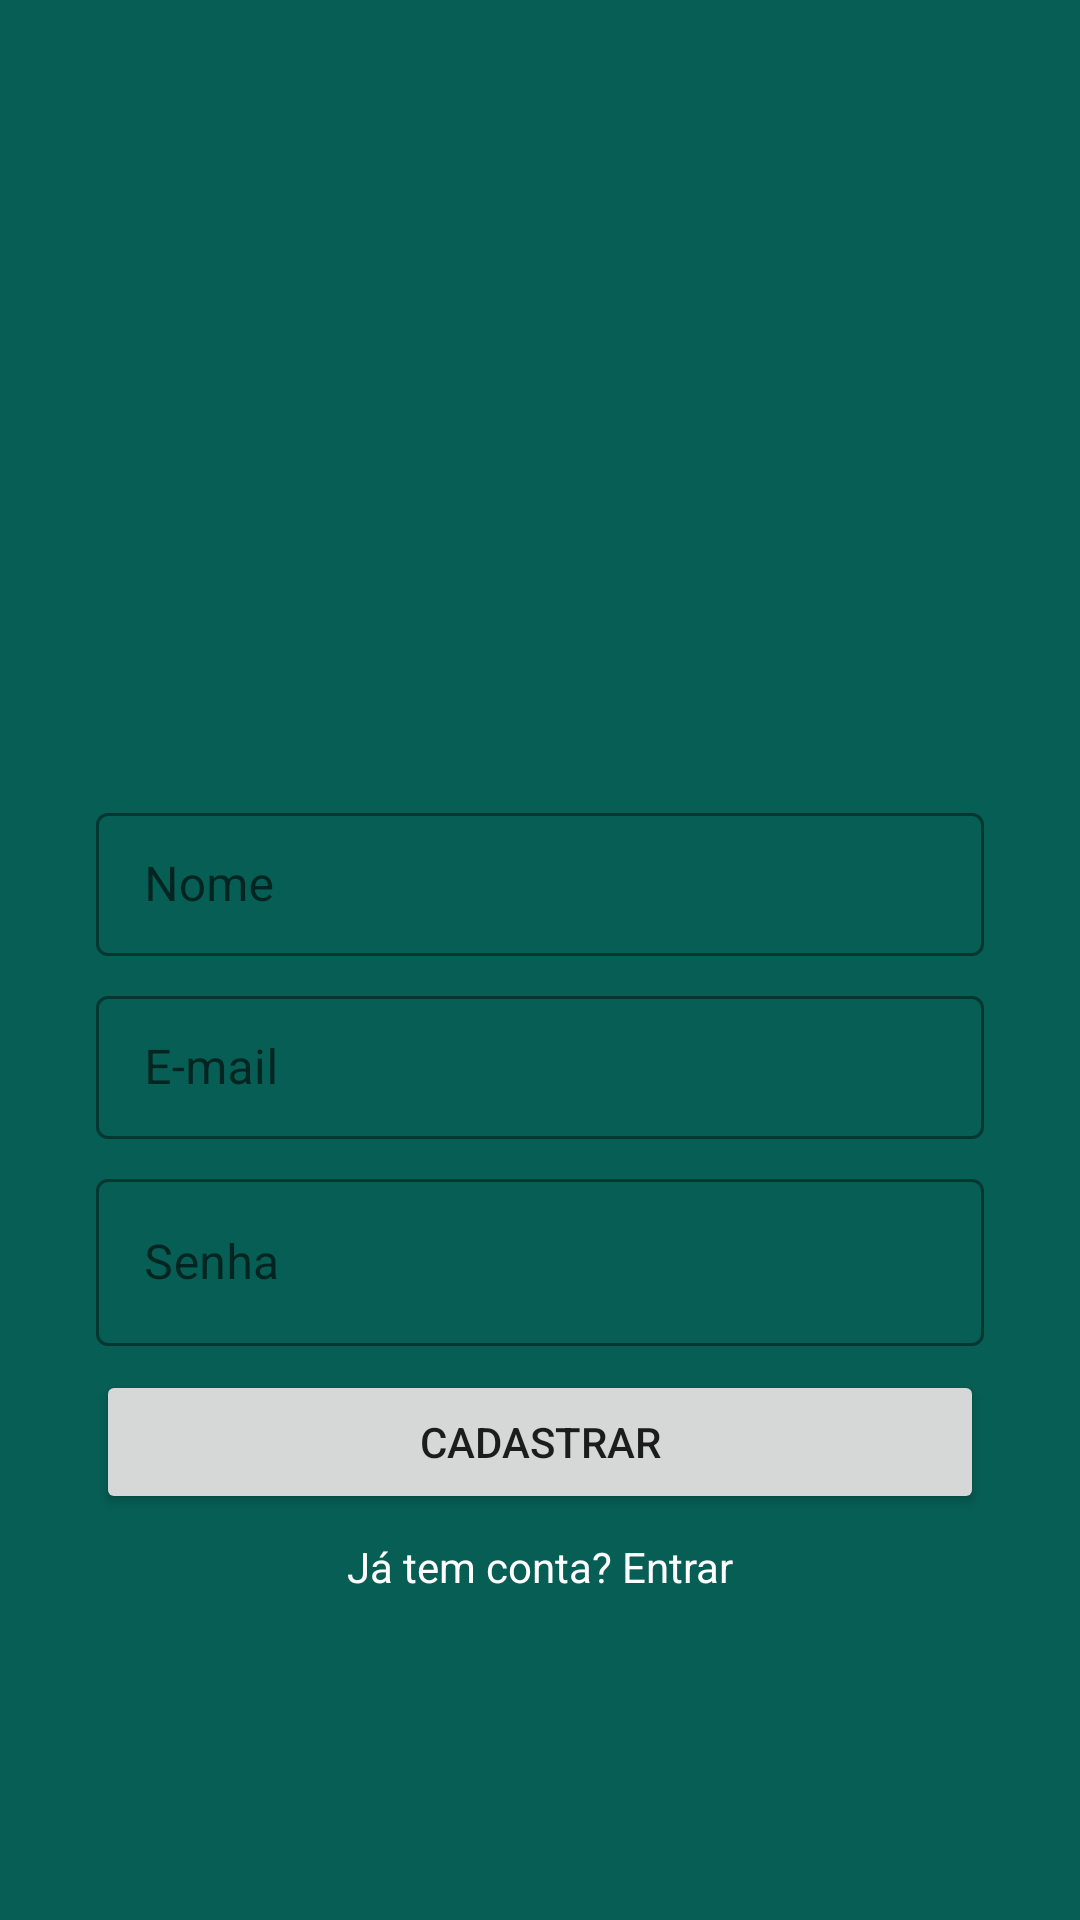

This screen was rendered from an Android layout file. Write that file and the resources it references.
<!-- AndroidManifest.xml: application theme Theme.RotinaFacil -->
<!-- res/layout/activity_cadastrar_user.xml -->
<?xml version="1.0" encoding="utf-8"?>
<androidx.constraintlayout.widget.ConstraintLayout xmlns:android="http://schemas.android.com/apk/res/android"
    xmlns:app="http://schemas.android.com/apk/res-auto"
    xmlns:tools="http://schemas.android.com/tools"
    android:layout_width="match_parent"
    android:layout_height="match_parent"
    android:background="@color/colorPrimary"
    tools:context=".view.activity.CadastrarUserActivity">

    <ImageView
        android:id="@+id/imv_user"
        android:layout_width="200dp"
        android:layout_height="157dp"
        android:src="@drawable/usuario"
        app:layout_constraintBottom_toTopOf="@+id/text_input_nome"
        app:layout_constraintEnd_toEndOf="parent"
        app:layout_constraintHorizontal_bias="0.5"
        app:layout_constraintStart_toStartOf="parent"
        app:layout_constraintTop_toTopOf="parent"
        app:layout_constraintVertical_chainStyle="packed"
        android:contentDescription="@string/imagem_novo_usuario" />

    <com.google.android.material.textfield.TextInputLayout
        android:id="@+id/text_input_nome"
        style="@style/Widget.MaterialComponents.TextInputLayout.OutlinedBox.Dense"
        android:layout_width="0dp"
        android:layout_height="wrap_content"
        android:layout_marginTop="8dp"
        android:layout_marginStart="32dp"
        android:layout_marginEnd="32dp"
        app:boxStrokeColor="@color/black"
        app:hintTextColor="@color/black"
        app:layout_constraintBottom_toTopOf="@+id/text_input_email"
        app:layout_constraintEnd_toEndOf="parent"
        app:layout_constraintHorizontal_bias="0.5"
        app:layout_constraintStart_toStartOf="parent"
        app:layout_constraintTop_toBottomOf="@+id/imv_user">

        <com.google.android.material.textfield.TextInputEditText
            android:id="@+id/edit_nome"
            android:layout_width="match_parent"
            android:layout_height="wrap_content"
            android:hint="@string/nome" />
    </com.google.android.material.textfield.TextInputLayout>

    <com.google.android.material.textfield.TextInputLayout
        android:id="@+id/text_input_email"
        style="@style/Widget.MaterialComponents.TextInputLayout.OutlinedBox.Dense"
        android:layout_width="0dp"
        android:layout_height="wrap_content"
        android:layout_marginTop="8dp"
        android:layout_marginStart="32dp"
        android:layout_marginEnd="32dp"
        app:boxStrokeColor="@color/black"
        app:hintTextColor="@color/black"
        app:layout_constraintBottom_toTopOf="@+id/text_input_senha"
        app:layout_constraintEnd_toEndOf="parent"
        app:layout_constraintHorizontal_bias="0.5"
        app:layout_constraintStart_toStartOf="parent"
        app:layout_constraintTop_toBottomOf="@+id/text_input_nome">

        <com.google.android.material.textfield.TextInputEditText
            android:id="@+id/edit_email"
            android:layout_width="match_parent"
            android:layout_height="wrap_content"
            android:inputType="textEmailAddress"
            android:hint="@string/text_email" />
    </com.google.android.material.textfield.TextInputLayout>

    <com.google.android.material.textfield.TextInputLayout
        android:id="@+id/text_input_senha"
        style="@style/Widget.MaterialComponents.TextInputLayout.OutlinedBox"
        android:layout_width="0dp"
        android:layout_height="wrap_content"
        android:layout_marginTop="8dp"
        android:layout_marginStart="32dp"
        android:layout_marginEnd="32dp"
        app:hintTextColor="@color/black"
        app:boxStrokeColor="@color/black"
        app:layout_constraintBottom_toTopOf="@+id/btn_cadastrar"
        app:layout_constraintEnd_toEndOf="parent"
        app:layout_constraintHorizontal_bias="0.5"
        app:layout_constraintStart_toStartOf="parent"
        app:layout_constraintTop_toBottomOf="@+id/text_input_email">

        <com.google.android.material.textfield.TextInputEditText
            android:id="@+id/edit_senha"
            android:layout_width="match_parent"
            android:layout_height="wrap_content"
            android:hint="@string/text_senha"
            android:inputType="textPassword" />
    </com.google.android.material.textfield.TextInputLayout>

    <Button
        android:id="@+id/btn_cadastrar"
        android:layout_width="match_parent"
        android:layout_height="wrap_content"
        android:layout_marginTop="8dp"
        android:layout_marginStart="32dp"
        android:layout_marginEnd="32dp"
        android:text="@string/text_cadastrar"
        app:layout_constraintBottom_toTopOf="@+id/txt_logar"
        app:layout_constraintEnd_toEndOf="parent"
        app:layout_constraintHorizontal_bias="0.5"
        app:layout_constraintStart_toStartOf="parent"
        app:layout_constraintTop_toBottomOf="@+id/text_input_senha" />

    <TextView
        android:id="@+id/txt_logar"
        android:layout_width="wrap_content"
        android:layout_height="wrap_content"
        android:layout_margin="8dp"
        android:textColor="@color/white"
        android:text="@string/ja_tem_conta"
        app:layout_constraintBottom_toBottomOf="parent"
        app:layout_constraintEnd_toEndOf="parent"
        app:layout_constraintHorizontal_bias="0.5"
        app:layout_constraintStart_toStartOf="parent"
        app:layout_constraintTop_toBottomOf="@+id/btn_cadastrar" />

</androidx.constraintlayout.widget.ConstraintLayout>
<!-- resources referenced by this layout -->
<resources>
  <color name="black">#FF000000</color>
  <color name="colorPrimary">#075e54</color>
  <color name="white">#FFFFFFFF</color>
  <string name="imagem_novo_usuario">Imagem novo usuario</string>
  <string name="ja_tem_conta">Já tem conta? Entrar</string>
  <string name="nome">Nome</string>
  <string name="text_cadastrar">Cadastrar</string>
  <string name="text_email">E-mail</string>
  <string name="text_senha">Senha</string>
  <style name="Theme.RotinaFacil" parent="Theme.MaterialComponents.DayNight.NoActionBar">
          
          <item name="colorPrimary">@color/colorPrimary</item>
          <item name="colorPrimaryVariant">@color/colorSecondary</item>
          <item name="colorOnPrimary">@color/white</item>
          
          <item name="colorSecondary">@color/colorSecondary</item>
          <item name="colorSecondaryVariant">@color/teal_700</item>
          <item name="colorOnSecondary">@color/black</item>
          
          <item name="android:statusBarColor" tools:targetApi="l">?attr/colorPrimaryVariant</item>
          
      </style>
  <color name="colorSecondary">#054d44</color>
  <color name="teal_700">#FF018786</color>
</resources>
